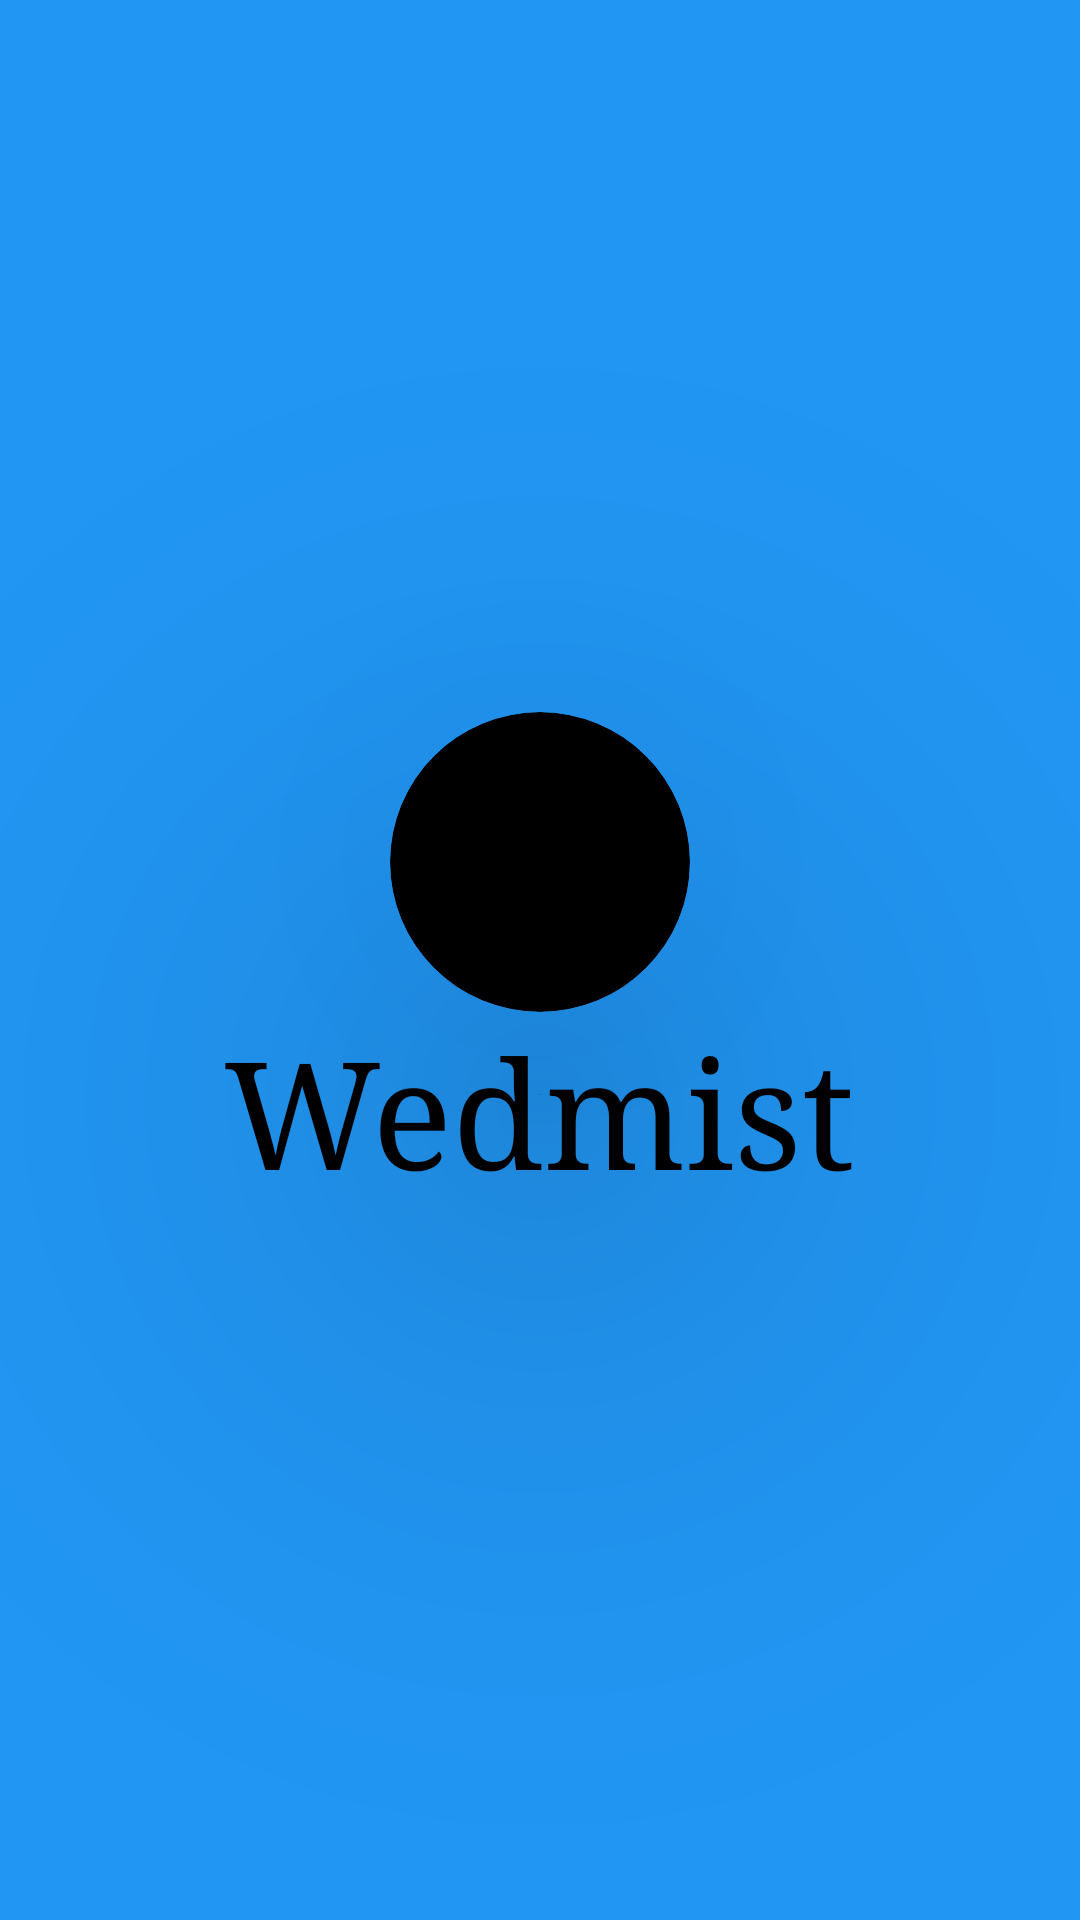

This screen was rendered from an Android layout file. Write that file and the resources it references.
<!-- AndroidManifest.xml: application theme Theme.Wedmist_test_app -->
<!-- res/layout/splash_screen_activity.xml -->
<?xml version="1.0" encoding="utf-8"?>
<RelativeLayout xmlns:android="http://schemas.android.com/apk/res/android"
    android:layout_width="match_parent"
    android:layout_height="match_parent"
    xmlns:app="http://schemas.android.com/apk/res-auto"
    android:background="@color/blue"
    android:gravity="center">

    <androidx.cardview.widget.CardView
        android:layout_width="100dp"
        android:layout_height="100dp"
        app:cardElevation="100dp"
        app:cardBackgroundColor="@color/black"
        app:cardCornerRadius="50dp"
        android:id="@+id/splashCard"
        android:layout_centerHorizontal="true">
        <RelativeLayout
            android:layout_width="match_parent"
            android:layout_height="match_parent">
            <ImageView
                android:layout_width="50dp"
                android:layout_height="50dp"
                app:srcCompat="@drawable/shopping"
                android:layout_centerInParent="true">
            </ImageView>

        </RelativeLayout>
    </androidx.cardview.widget.CardView>

    <TextView
        android:layout_width="wrap_content"
        android:layout_height="wrap_content"
        android:layout_below="@+id/splashCard"
        android:layout_centerInParent="true"
        android:fontFamily="serif"
        android:text="Wedmist"
        android:textColor="#000000"
        android:textSize="50sp">

    </TextView>


</RelativeLayout>
<!-- resources referenced by this layout -->
<resources>
  <color name="black">#FF000000</color>
  <color name="blue">#FF2196F3</color>
  <style name="Theme.Wedmist_test_app" parent="Theme.MaterialComponents.DayNight.NoActionBar">
          
          <item name="colorPrimary">@color/purple_500</item>
          <item name="colorPrimaryVariant">@color/purple_700</item>
          <item name="colorOnPrimary">@color/white</item>
          
          <item name="colorSecondary">@color/teal_200</item>
          <item name="colorSecondaryVariant">@color/teal_700</item>
          <item name="colorOnSecondary">@color/black</item>
          
          <item name="android:statusBarColor" tools:targetApi="l">?attr/colorPrimaryVariant</item>
          
      </style>
  <color name="purple_500">#FF6200EE</color>
  <color name="purple_700">#FF3700B3</color>
  <color name="white">#FFFFFFFF</color>
  <color name="teal_200">#FF03DAC5</color>
  <color name="teal_700">#FF018786</color>
</resources>
